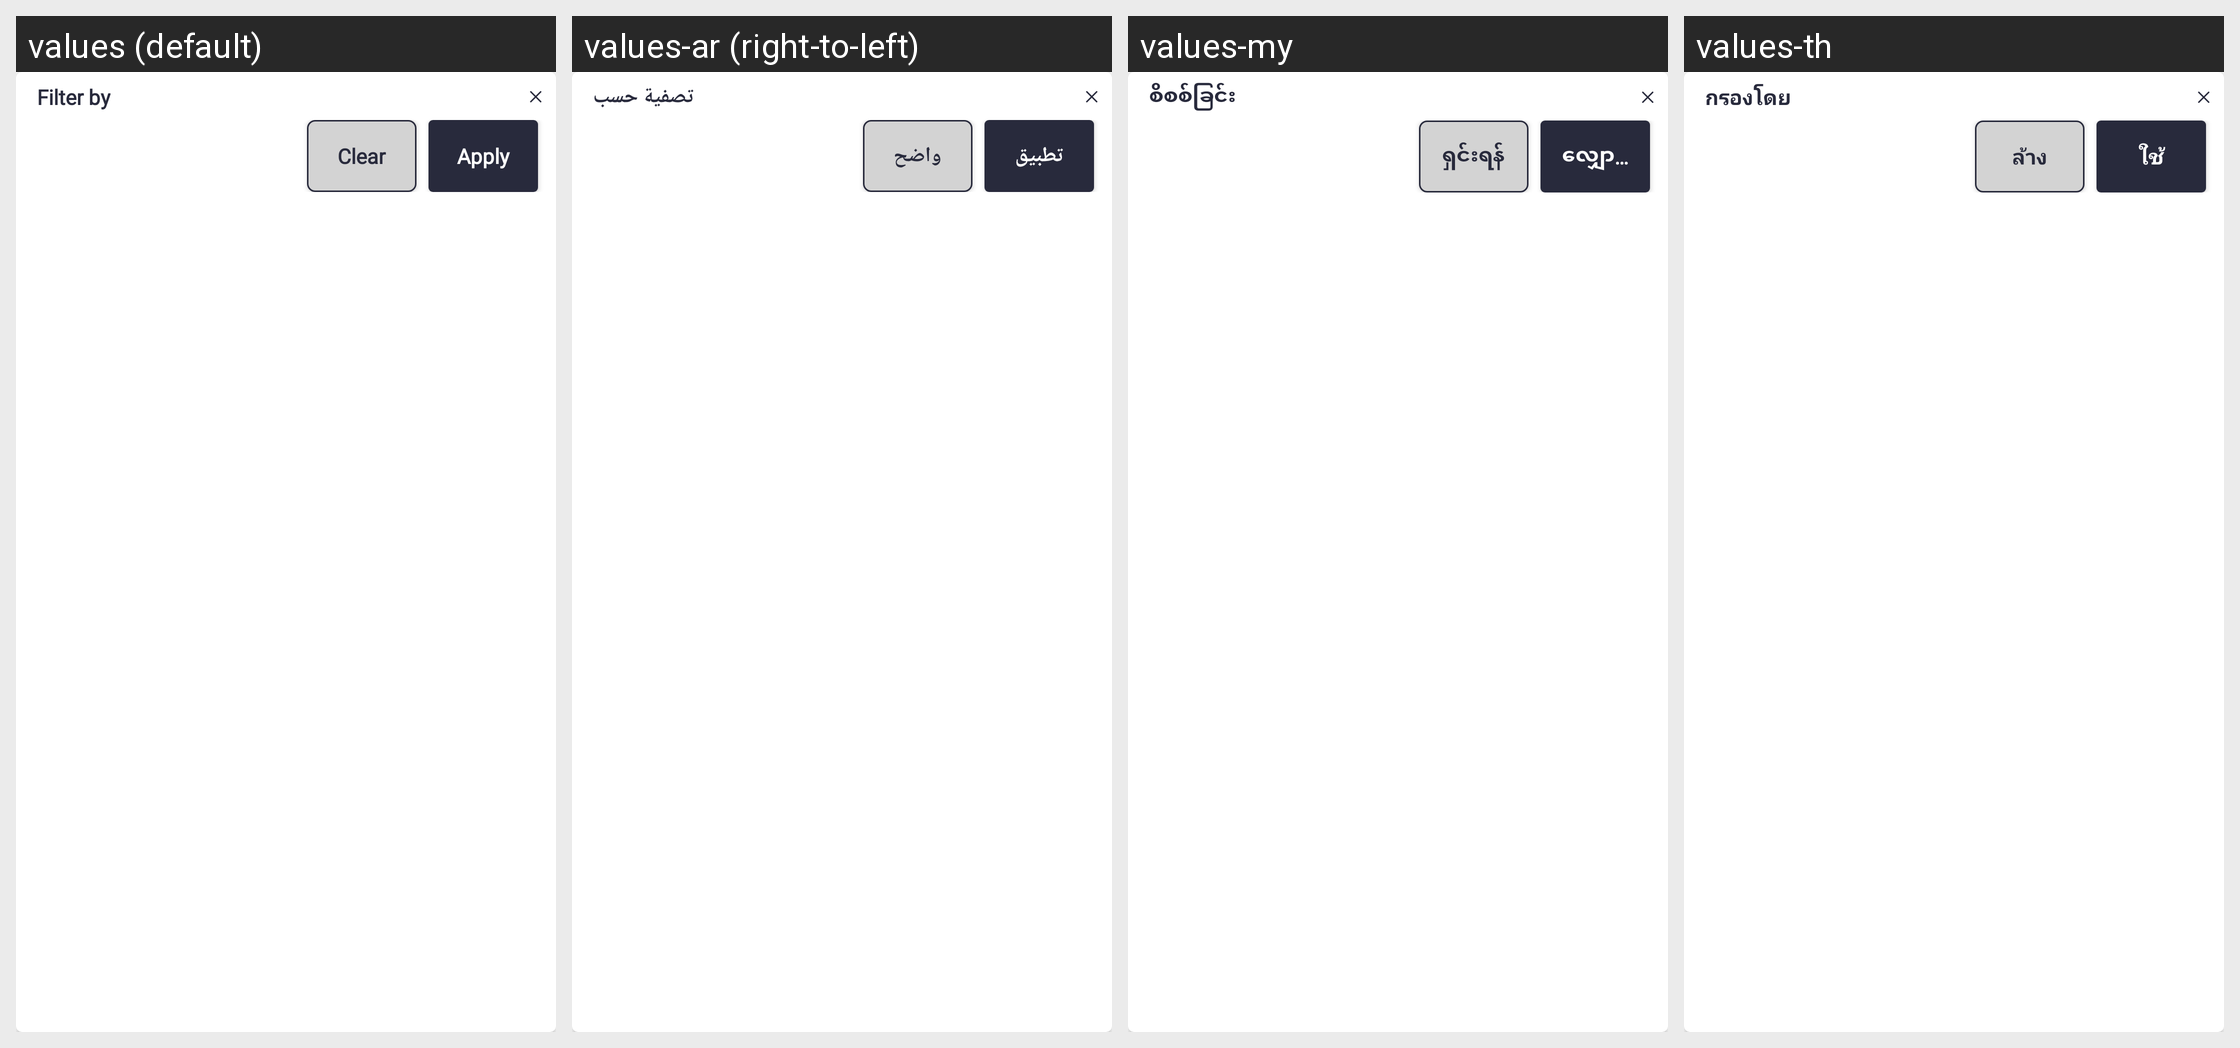

Translations of the strings shown on this Android screen, per locale in the grid:
Android screen res/layout/popup_dcr_filter.xml rendered under 4 locales, left to right: values (default), values-ar (right-to-left), values-my, values-th. Device: Nexus 5 (rendered at 1080×1920; each locale shown at half size, 540×960, under a caption strip naming it); theme Theme.SANCLM.
Other locales in the repository, not shown: values-es, values-fr, values-pt, values-ru, values-vi, values-zh.
Strings drawn on this screen, with the default value and each locale's value (text and hints the layout hard-codes, and strings that could not be matched under every locale, appear in the picture but are not listed):

filter_by
  values: Filter by
  values-ar: تصفية حسب
  values-my: စိစစ်ခြင်း
  values-th: กรองโดย

clear
  values: Clear
  values-ar: واضح
  values-my: ရှင်းရန်
  values-th: ล้าง

apply
  values: Apply
  values-ar: تطبيق
  values-my: လျှောက်ထားရန်
  values-th: ใช้
